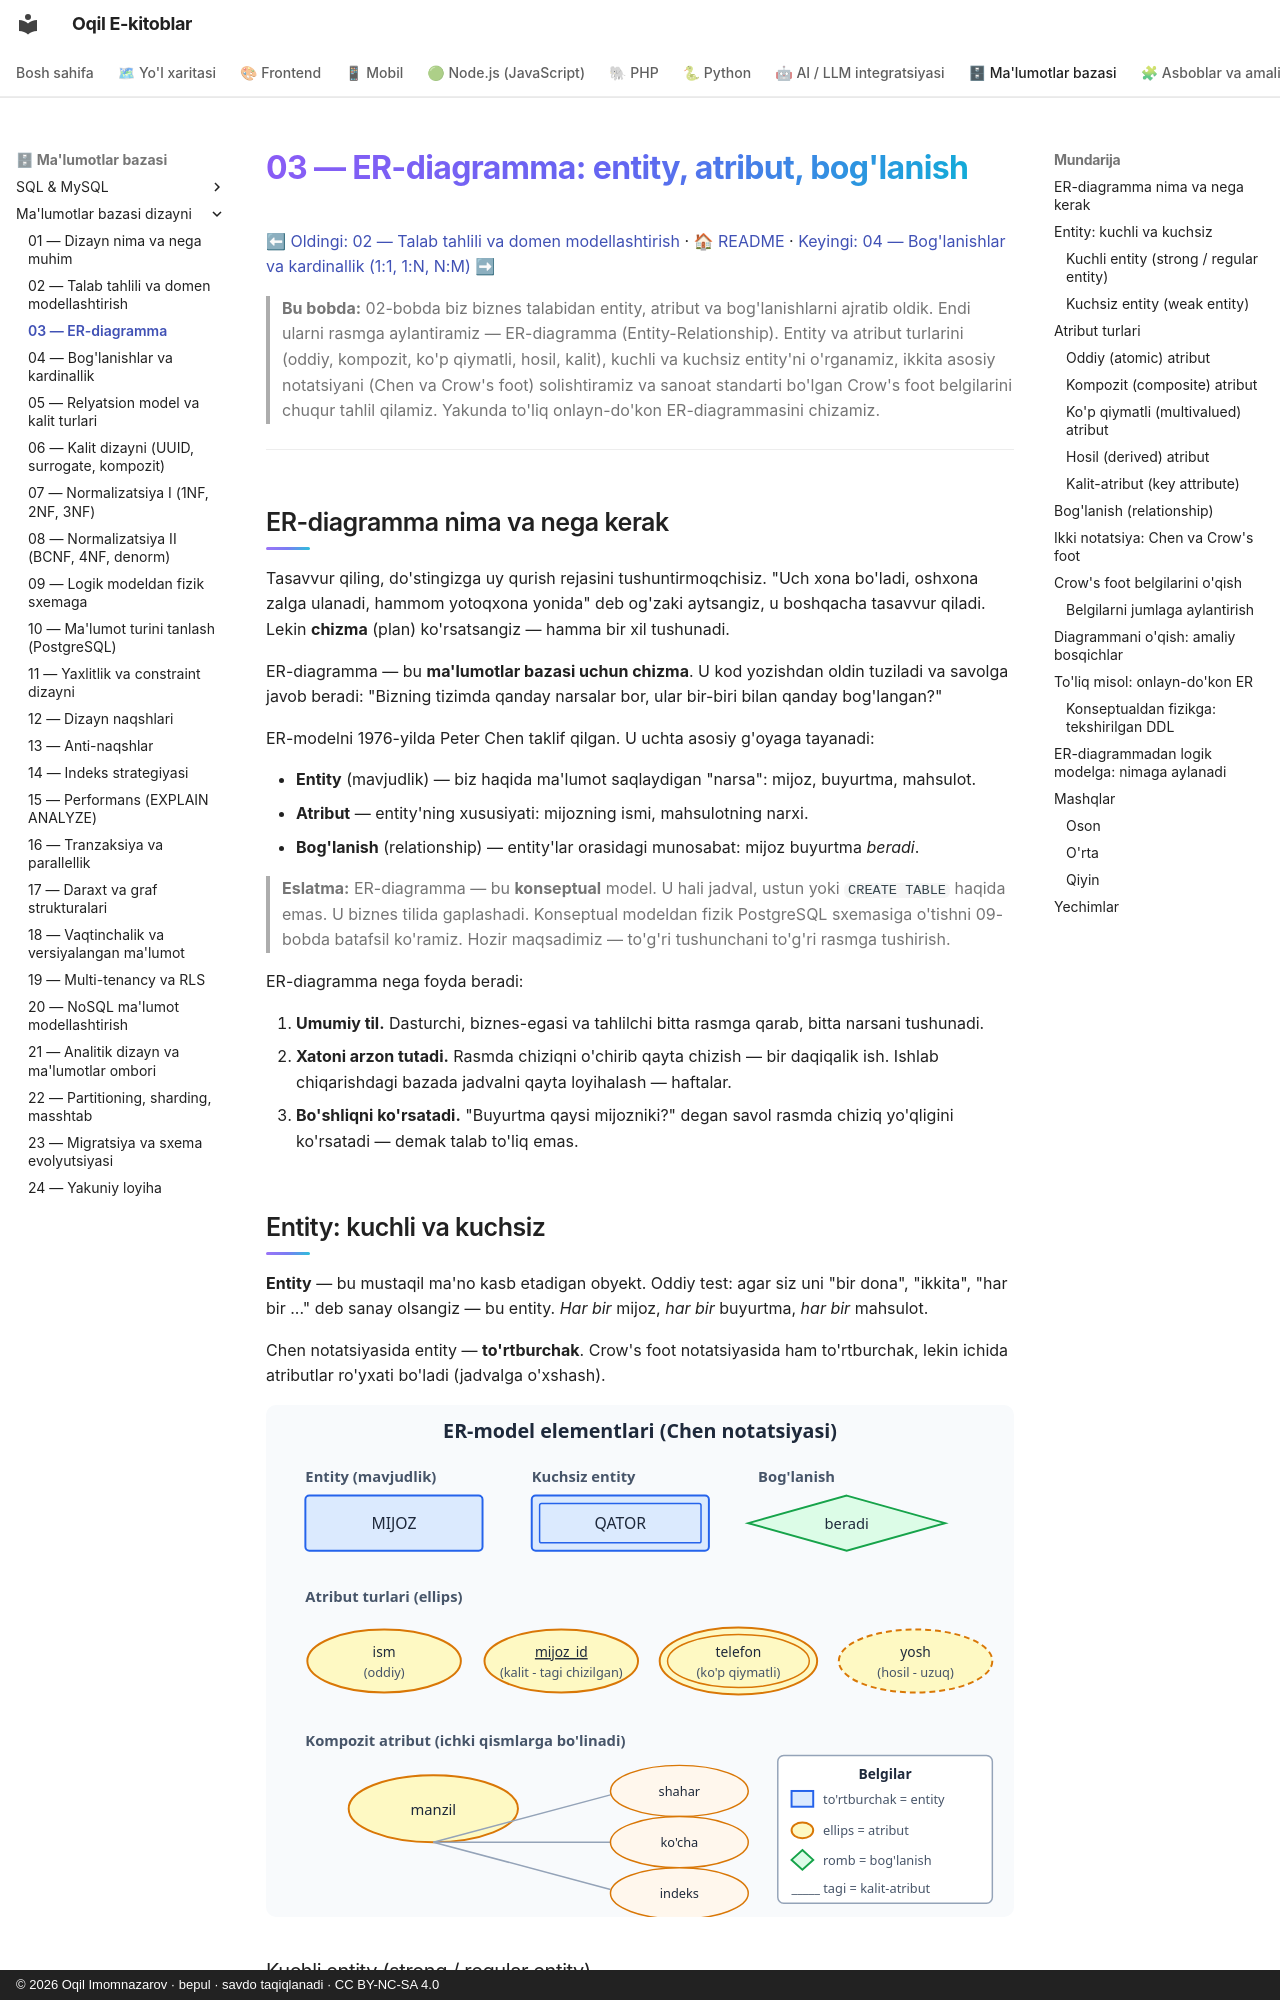

repository: iOqil/e-book · page: db-dizayni/03-er-diagramma/index.html · generator: mkdocs · copyright: © 2026 Oqil Imomnazarov · bepul · savdo taqiqlanadi · CC BY-NC-SA 4.0

# 03 — ER-diagramma: entity, atribut, bog'lanish

[⬅ Oldingi: 02 — Talab tahlili va domen modellashtirish](./02-talab-tahlili.md) · [🏠 README](./README.md) · [Keyingi: 04 — Bog'lanishlar va kardinallik (1:1, 1:N, N:M) ➡](./04-boglanish-kardinallik.md)

> **Bu bobda:** 02-bobda biz biznes talabidan entity, atribut va bog'lanishlarni ajratib oldik. Endi ularni rasmga aylantiramiz — ER-diagramma (Entity-Relationship). Entity va atribut turlarini (oddiy, kompozit, ko'p qiymatli, hosil, kalit), kuchli va kuchsiz entity'ni o'rganamiz, ikkita asosiy notatsiyani (Chen va Crow's foot) solishtiramiz va sanoat standarti bo'lgan Crow's foot belgilarini chuqur tahlil qilamiz. Yakunda to'liq onlayn-do'kon ER-diagrammasini chizamiz.

---

## ER-diagramma nima va nega kerak

Tasavvur qiling, do'stingizga uy qurish rejasini tushuntirmoqchisiz. "Uch xona bo'ladi, oshxona zalga ulanadi, hammom yotoqxona yonida" deb og'zaki aytsangiz, u boshqacha tasavvur qiladi. Lekin **chizma** (plan) ko'rsatsangiz — hamma bir xil tushunadi.

ER-diagramma — bu **ma'lumotlar bazasi uchun chizma**. U kod yozishdan oldin tuziladi va savolga javob beradi: "Bizning tizimda qanday narsalar bor, ular bir-biri bilan qanday bog'langan?"

ER-modelni 1976-yilda Peter Chen taklif qilgan. U uchta asosiy g'oyaga tayanadi:

- **Entity** (mavjudlik) — biz haqida ma'lumot saqlaydigan "narsa": mijoz, buyurtma, mahsulot.
- **Atribut** — entity'ning xususiyati: mijozning ismi, mahsulotning narxi.
- **Bog'lanish** (relationship) — entity'lar orasidagi munosabat: mijoz buyurtma *beradi*.

> **Eslatma:** ER-diagramma — bu **konseptual** model. U hali jadval, ustun yoki `CREATE TABLE` haqida emas. U biznes tilida gaplashadi. Konseptual modeldan fizik PostgreSQL sxemasiga o'tishni 09-bobda batafsil ko'ramiz. Hozir maqsadimiz — to'g'ri tushunchani to'g'ri rasmga tushirish.

ER-diagramma nega foyda beradi:

1. **Umumiy til.** Dasturchi, biznes-egasi va tahlilchi bitta rasmga qarab, bitta narsani tushunadi.
2. **Xatoni arzon tutadi.** Rasmda chiziqni o'chirib qayta chizish — bir daqiqalik ish. Ishlab chiqarishdagi bazada jadvalni qayta loyihalash — haftalar.
3. **Bo'shliqni ko'rsatadi.** "Buyurtma qaysi mijozniki?" degan savol rasmda chiziq yo'qligini ko'rsatadi — demak talab to'liq emas.

## Entity: kuchli va kuchsiz

**Entity** — bu mustaqil ma'no kasb etadigan obyekt. Oddiy test: agar siz uni "bir dona", "ikkita", "har bir ..." deb sanay olsangiz — bu entity. *Har bir* mijoz, *har bir* buyurtma, *har bir* mahsulot.

Chen notatsiyasida entity — **to'rtburchak**. Crow's foot notatsiyasida ham to'rtburchak, lekin ichida atributlar ro'yxati bo'ladi (jadvalga o'xshash).

![ER-model elementlari: entity, atribut turlari, kalit va bog'lanish belgilari](rasmlar/dbd03-er-elementlari.svg)

### Kuchli entity (strong / regular entity)

**Kuchli entity** — o'zining mustaqil kaliti (identifikatori) bor. Uni boshqa hech narsaga bog'lanmasdan ham aniqlash mumkin. `MIJOZ` kuchli entity: har bir mijozning o'z `mijoz_id` si bor, u boshqa hech kimga bog'liq emas.
